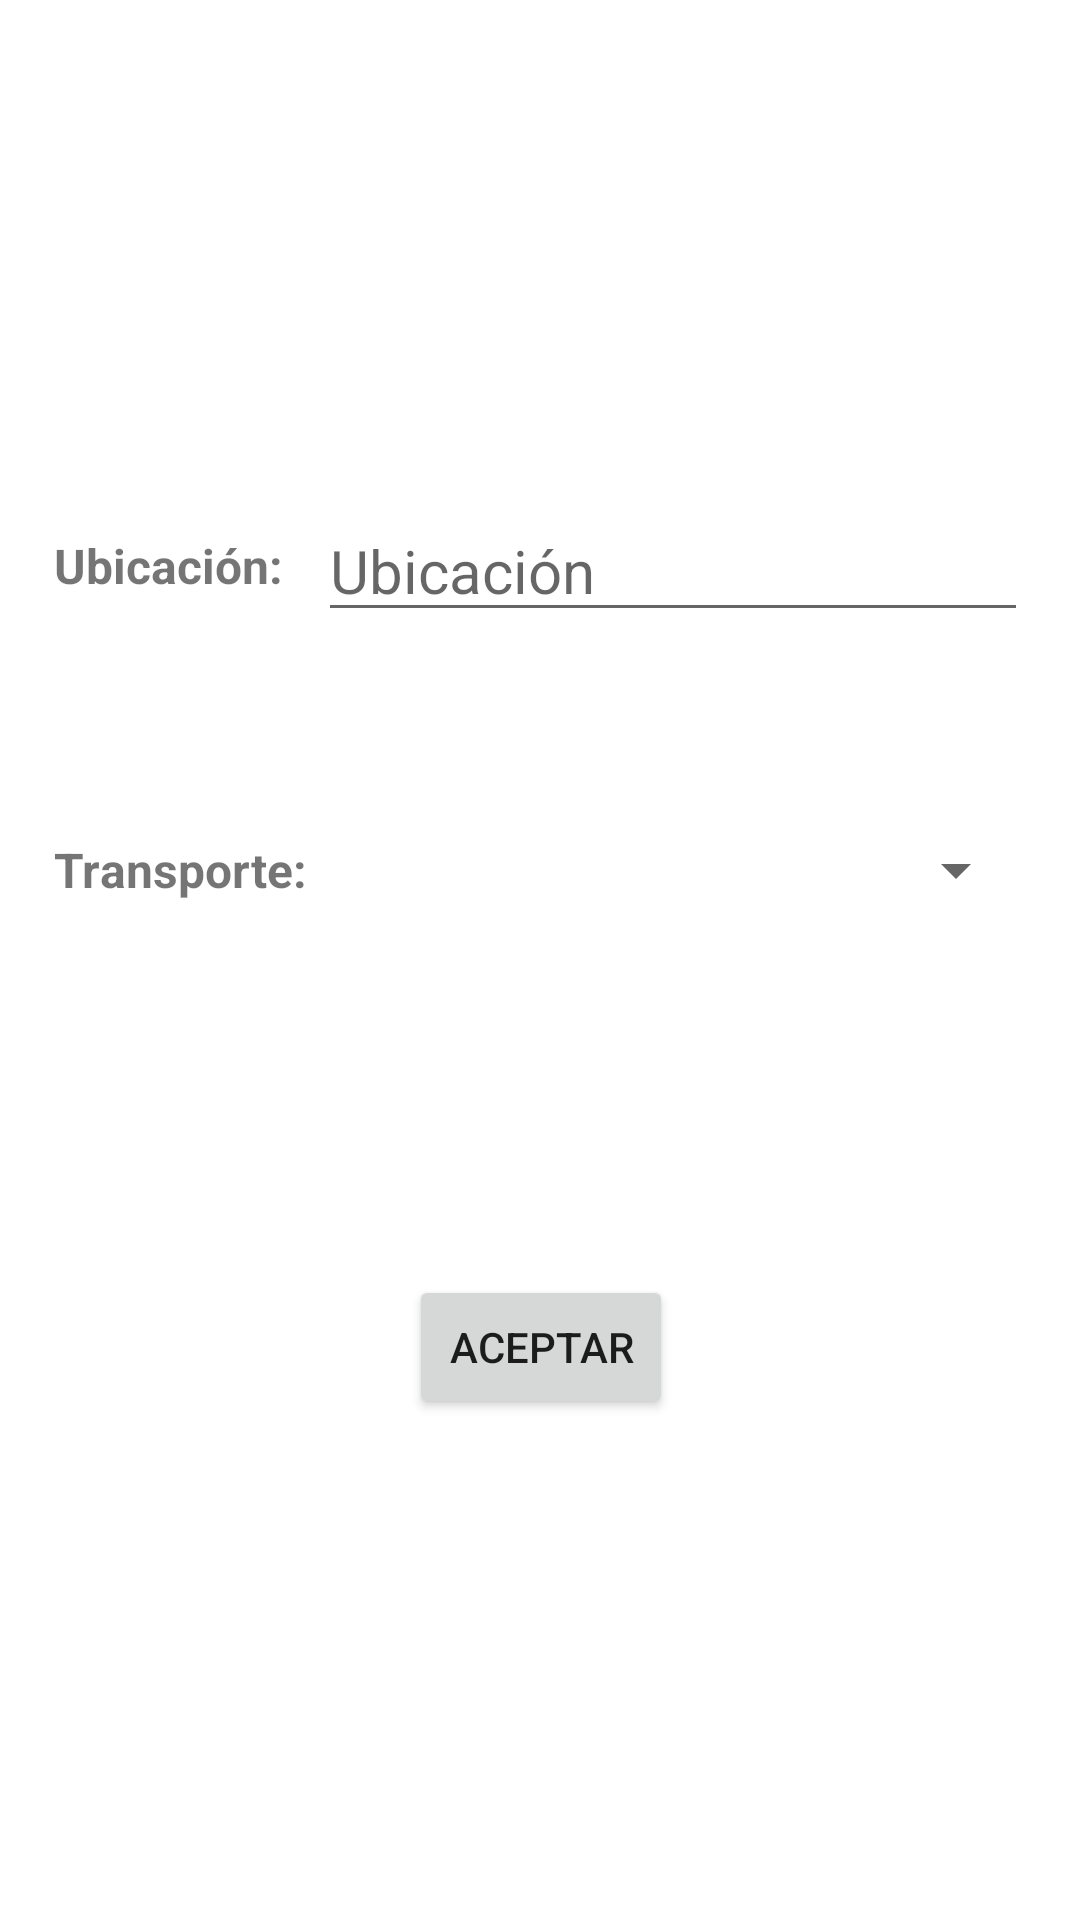

Write the Android layout XML for this screen, with the resource values it uses.
<!-- AndroidManifest.xml: application theme Theme.Discometro -->
<!-- res/layout/activity_agregar_vuelta_segura.xml -->
<?xml version="1.0" encoding="utf-8"?>
<androidx.constraintlayout.widget.ConstraintLayout xmlns:android="http://schemas.android.com/apk/res/android"
    xmlns:app="http://schemas.android.com/apk/res-auto"
    xmlns:tools="http://schemas.android.com/tools"
    android:layout_width="match_parent"
    android:layout_height="match_parent"
    tools:context=".AgregarVueltaSeguraActivity">

    <TableLayout
        android:layout_width="409dp"
        android:layout_height="362dp"
        app:layout_constraintBottom_toBottomOf="parent"
        app:layout_constraintEnd_toEndOf="parent"
        app:layout_constraintStart_toStartOf="parent"
        app:layout_constraintTop_toTopOf="parent">

        <TableRow
            android:layout_width="match_parent"
            android:layout_height="match_parent"
            android:layout_weight="1"
            android:gravity="center"
            android:orientation="vertical">

            <TextView
                android:id="@+id/tv_location"
                android:layout_width="wrap_content"
                android:layout_height="wrap_content"
                android:text="Ubicación:"
                android:textSize="16sp"
                android:textStyle="bold" />

            <EditText
                android:id="@+id/et_location"
                android:layout_width="wrap_content"
                android:layout_height="wrap_content"
                android:ems="10"
                android:hint="Ubicación"
                android:inputType="textPersonName"
                android:textSize="20sp" />
        </TableRow>

        <TableRow
            android:layout_width="match_parent"
            android:layout_height="match_parent"
            android:layout_weight="1"
            android:gravity="center"
            android:orientation="vertical">

            <TextView
                android:id="@+id/tv_vehicle"
                android:layout_width="wrap_content"
                android:layout_height="wrap_content"
                android:text="Transporte:"
                android:textSize="16sp"
                android:textStyle="bold" />

            <Spinner
                android:id="@+id/spinner_vehicles"
                android:layout_width="208dp"
                android:layout_height="48dp"
                tools:ignore="SpeakableTextPresentCheck" />
        </TableRow>

        <TableRow
            android:id="@+id/tr_amount"
            android:layout_width="match_parent"
            android:layout_height="match_parent"
            android:layout_weight="1"
            android:gravity="center"
            android:orientation="vertical">

            <TextView
                android:id="@+id/tv_amount"
                android:layout_width="wrap_content"
                android:layout_height="wrap_content"
                android:cursorVisible="true"
                android:text="Nº Personas:"
                android:textSize="16sp"
                android:textStyle="bold"
                android:visibility="gone" />

            <EditText
                android:id="@+id/et_number"
                android:layout_width="wrap_content"
                android:layout_height="wrap_content"
                android:cursorVisible="true"
                android:ems="10"
                android:inputType="number"
                android:textSize="20sp"
                android:visibility="gone"
                tools:ignore="SpeakableTextPresentCheck" />
        </TableRow>

        <TableRow
            android:layout_width="match_parent"
            android:layout_height="match_parent"
            android:layout_weight="1"
            android:gravity="center"
            android:orientation="vertical">

            <Button
                android:id="@+id/btn_accept"
                android:layout_width="wrap_content"
                android:layout_height="wrap_content"
                android:onClick="intentToVueltaSegura"
                android:text="Aceptar" />
        </TableRow>
    </TableLayout>

</androidx.constraintlayout.widget.ConstraintLayout>
<!-- resources referenced by this layout -->
<resources>
  <style name="Theme.Discometro" parent="Theme.MaterialComponents.DayNight.DarkActionBar">
          
          <item name="colorPrimary">#AC67D3</item>
          <item name="colorPrimaryVariant">?attr/colorPrimaryDark</item>
          <item name="colorOnPrimary">@color/white</item>
          
          <item name="colorSecondary">@color/teal_200</item>
          <item name="colorSecondaryVariant">@color/teal_700</item>
          <item name="colorOnSecondary">@color/black</item>
          
          <item name="android:statusBarColor" tools:targetApi="l">?attr/colorPrimaryVariant</item>
          
      </style>
  <!-- not gathered from this repository: default colours our renderer supplied (Android Studio template values) -->
  <color name="teal_200">#FF03DAC5</color>
  <color name="teal_700">#FF018786</color>
  <color name="black">#FF000000</color>
  <color name="white">#FFFFFFFF</color>
</resources>
